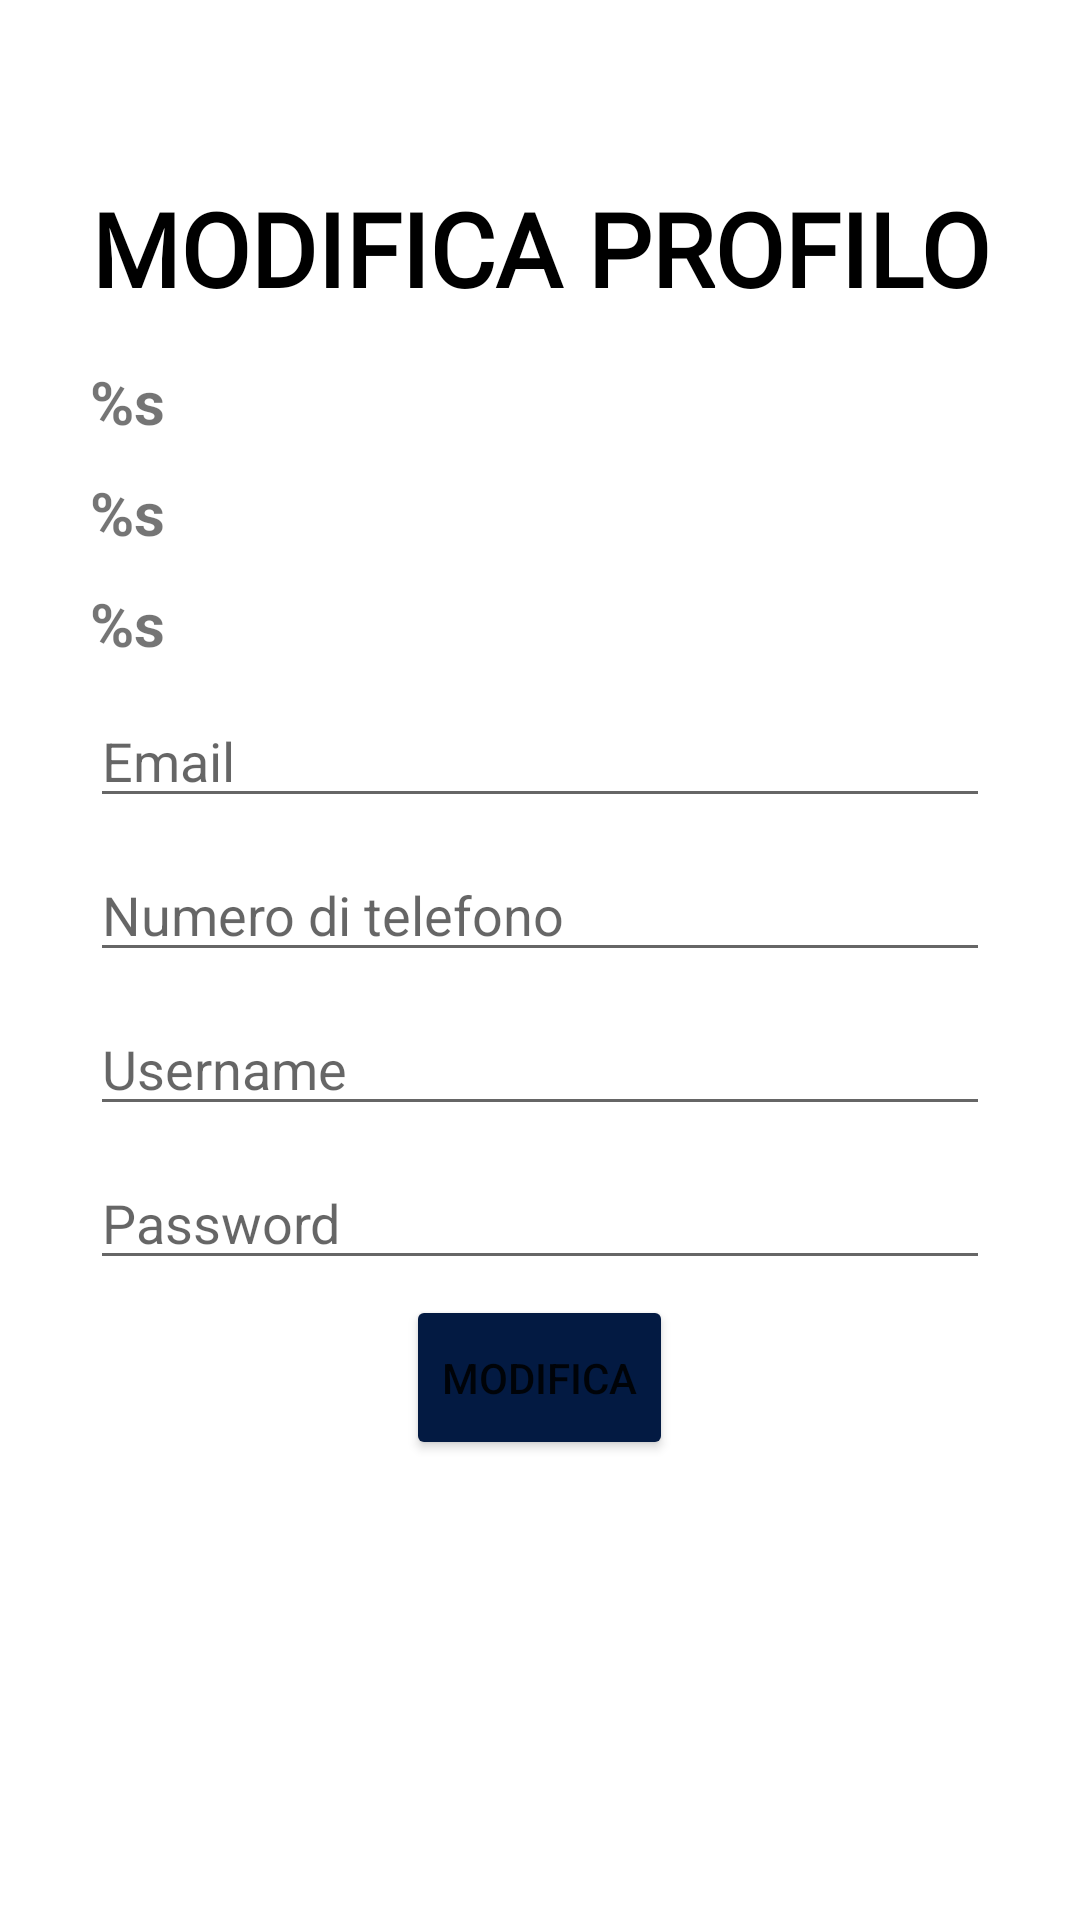

Layout XML and referenced resources for this Android screen:
<!-- AndroidManifest.xml: application theme Theme.MyApplication -->
<!-- res/layout/fragment_modifica_profilo.xml -->
<?xml version="1.0" encoding="utf-8"?>
<FrameLayout xmlns:android="http://schemas.android.com/apk/res/android"
    xmlns:tools="http://schemas.android.com/tools"
    android:layout_width="match_parent"
    android:layout_height="match_parent"
    tools:context=".profilazione.ModificaProfiloFragment">

    <ScrollView
        android:layout_width="match_parent"
        android:layout_height="match_parent">

        <LinearLayout
            android:id="@+id/registratiLayout"
            android:layout_width="match_parent"
            android:layout_height="wrap_content"
            android:orientation="vertical">


            <ImageButton
                android:id="@+id/buttonIndietroModifica"
                android:layout_width="wrap_content"
                android:layout_height="wrap_content"
                android:layout_marginHorizontal="20dp"
                android:layout_marginVertical="20dp"
                android:backgroundTint="@android:color/transparent"
                android:src="@drawable/baseline_arrow_back_24" />

            <TextView
                android:id="@+id/modificaProfiloTitle"
                android:layout_width="match_parent"
                android:layout_height="wrap_content"
                android:layout_gravity="center_horizontal"
                android:layout_marginHorizontal="20dp"
                android:layout_marginBottom="10dp"
                android:fontFamily="@font/fontcorsivo"
                android:gravity="center_horizontal"
                android:text="@string/modifica_profilo"
                android:textColor="@color/black"
                android:textSize="34sp"
                android:textStyle="bold" />

            <TextView
                android:id="@+id/textNome"
                android:layout_width="match_parent"
                android:layout_height="wrap_content"
                android:layout_marginHorizontal="30dp"
                android:layout_marginVertical="5dp"
                android:layout_weight="0"
                android:text="@string/nomeUtenteLoggato"
                android:textSize="20sp"
                android:textStyle="bold" />

            <TextView
                android:id="@+id/textCognome"
                android:layout_width="match_parent"
                android:layout_height="wrap_content"
                android:layout_marginHorizontal="30dp"
                android:layout_marginVertical="5dp"
                android:layout_weight="0"
                android:text="@string/cognomeUtenteLoggato"
                android:textSize="20sp"
                android:textStyle="bold"/>

            <TextView
                android:id="@+id/textDataNascita"
                android:layout_width="match_parent"
                android:layout_height="wrap_content"
                android:layout_marginHorizontal="30dp"
                android:layout_marginVertical="5dp"
                android:layout_weight="0"
                android:ems="10"
                android:text="@string/dataNascitaUtenteLoggato"
                android:textSize="20sp"
                android:textStyle="bold"/>

            <EditText
                android:id="@+id/inserisciEmail"
                android:layout_width="match_parent"
                android:layout_height="wrap_content"
                android:layout_marginHorizontal="30dp"
                android:layout_marginVertical="5dp"
                android:layout_weight="0"
                android:ems="10"
                android:hint="@string/emailUtente"
                android:inputType="textEmailAddress" />

            <EditText
                android:id="@+id/inserisciNumero"
                android:layout_width="match_parent"
                android:layout_height="wrap_content"
                android:layout_marginHorizontal="30dp"
                android:layout_marginVertical="5dp"
                android:layout_weight="0"
                android:hint="@string/numero"
                android:inputType="phone"
                android:minEms="6" />

            <EditText
                android:id="@+id/inserisciUsername"
                android:layout_width="match_parent"
                android:layout_height="wrap_content"
                android:layout_marginHorizontal="30dp"
                android:layout_marginVertical="5dp"
                android:layout_weight="0"
                android:hint="@string/username"
                android:inputType="text"
                android:minEms="6" />

            <EditText
                android:id="@+id/inserisciPassword"
                android:layout_width="match_parent"
                android:layout_height="wrap_content"
                android:layout_marginHorizontal="30dp"
                android:layout_marginVertical="5dp"
                android:layout_weight="0"
                android:hint="@string/password"
                android:inputType="textPassword"
                android:minEms="6" />

            <Button
                android:id="@+id/buttonModifica"
                android:layout_width="wrap_content"
                android:layout_height="55dp"
                android:layout_gravity="center_horizontal"
                android:layout_marginHorizontal="100dp"
                android:layout_marginBottom="70dp"
                android:layout_weight="0"
                android:backgroundTint="@color/dock"
                android:text="@string/modifica" />
        </LinearLayout>
    </ScrollView>
</FrameLayout>
<!-- resources referenced by this layout -->
<resources>
  <color name="black">#FF000000</color>
  <color name="dock">#031A42</color>
  <string name="cognomeUtenteLoggato">%s</string>
  <string name="dataNascitaUtenteLoggato">%s</string>
  <string name="emailUtente">Email</string>
  <string name="modifica">Modifica</string>
  <string name="modifica_profilo">MODIFICA PROFILO</string>
  <string name="nomeUtenteLoggato">%s</string>
  <string name="numero">Numero di telefono</string>
  <string name="password">Password</string>
  <string name="username">Username</string>
  <style name="Theme.MyApplication" parent="Theme.MaterialComponents.Light.NoActionBar">
          
          <item name="colorPrimary">@color/purple_500</item>
          <item name="colorPrimaryVariant">@color/purple_700</item>
          <item name="colorOnPrimary">@color/white</item>
          
          <item name="colorSecondary">@color/teal_200</item>
          <item name="colorSecondaryVariant">@color/teal_700</item>
          <item name="colorOnSecondary">@color/dock</item>
          
          <item name="android:statusBarColor">@color/dock</item>
          
      </style>
  <color name="purple_500">#FF6200EE</color>
  <color name="purple_700">#FF3700B3</color>
  <color name="white">#FFFFFFFF</color>
  <color name="teal_200">#FF03DAC5</color>
  <color name="teal_700">#FF018786</color>
</resources>
